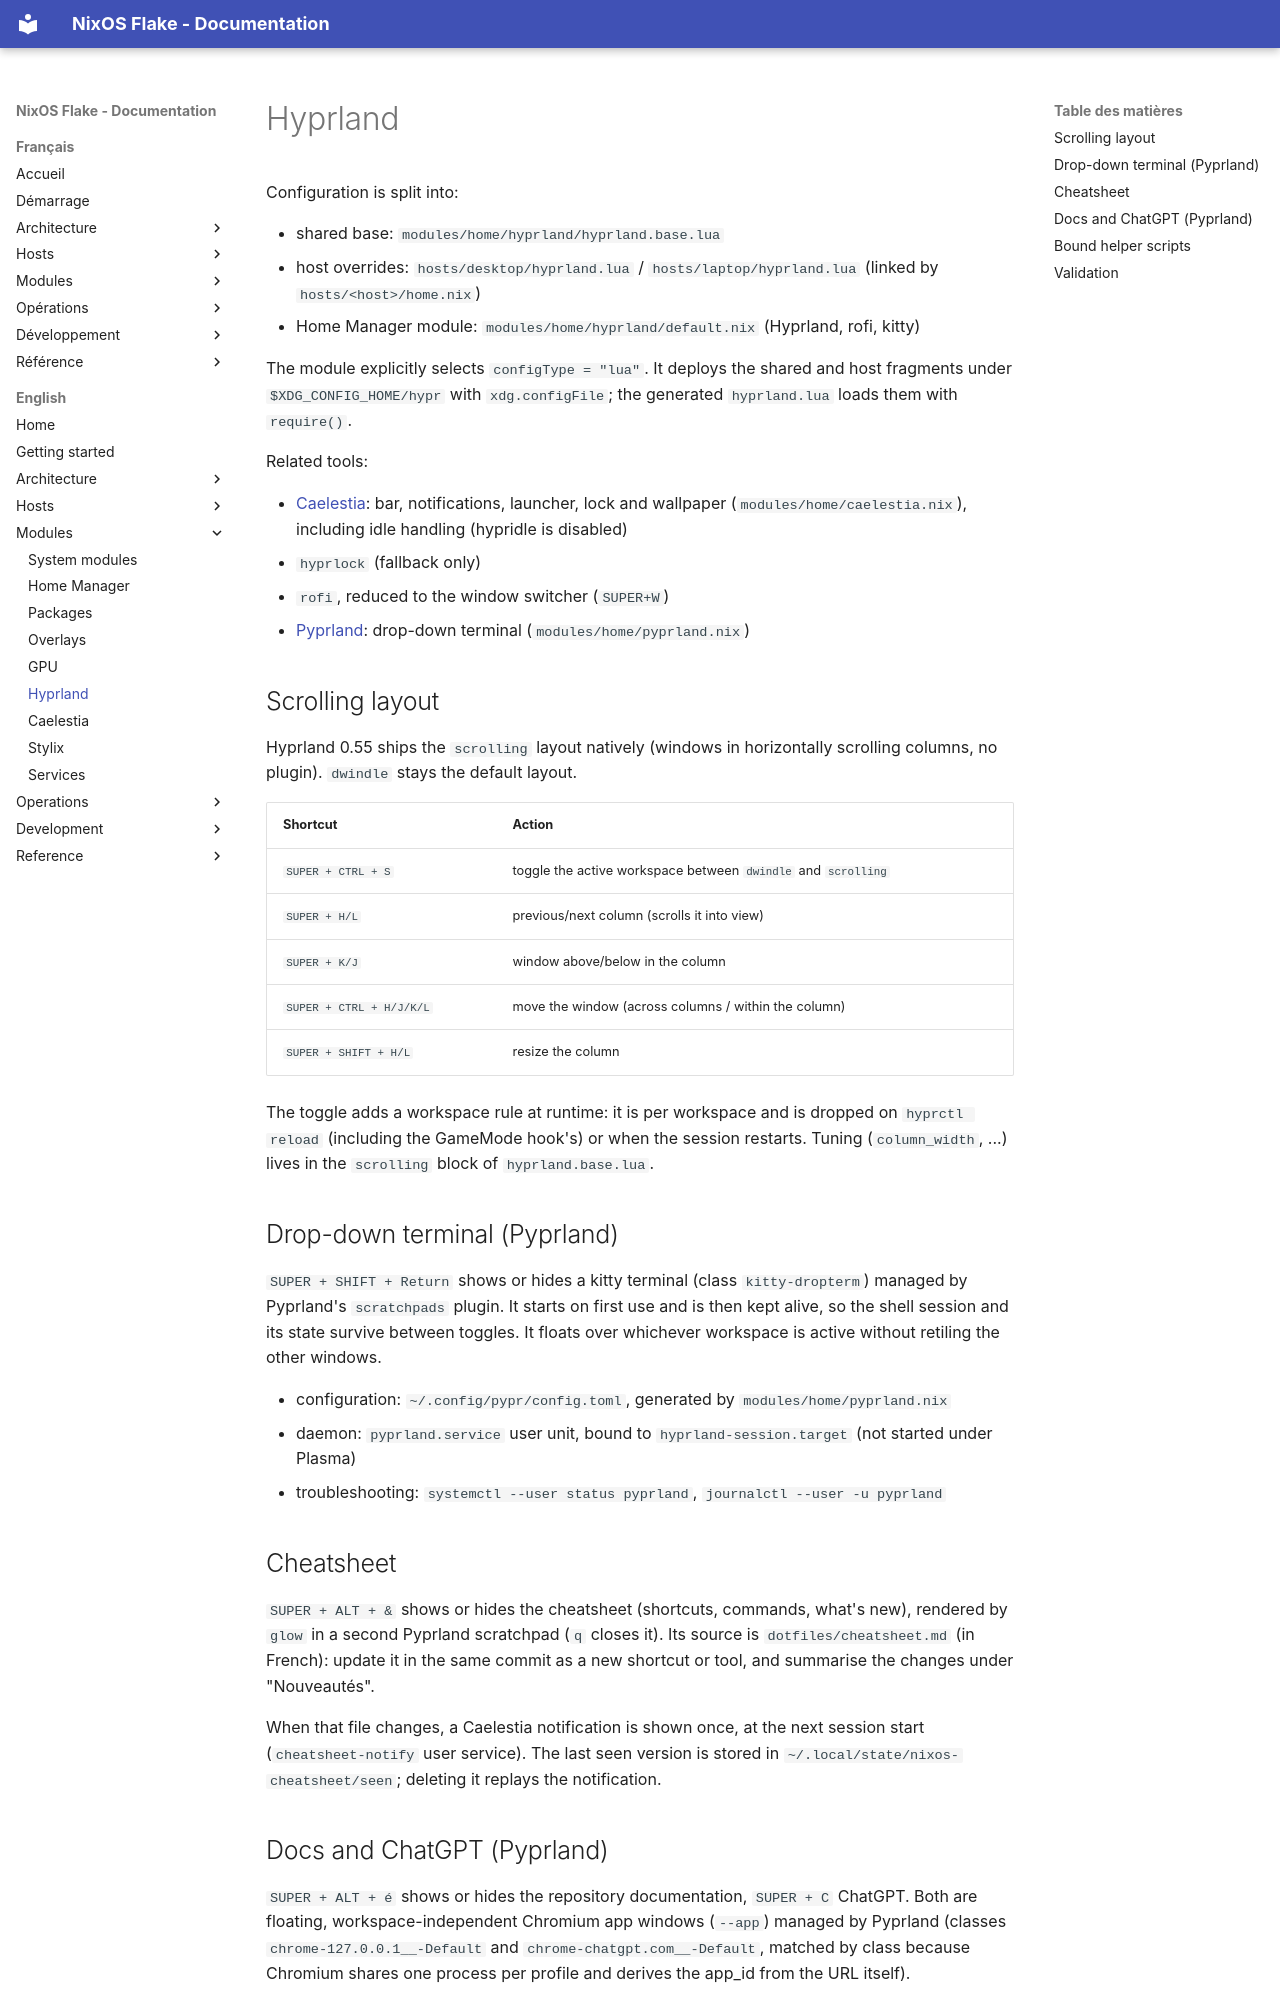

repository: llafon-analytics/nixos · page: en/modules/hyprland/index.html · generator: mkdocs

# Hyprland

Configuration is split into:

- shared base: `modules/home/hyprland/hyprland.base.lua`
- host overrides: `hosts/desktop/hyprland.lua` / `hosts/laptop/hyprland.lua`
  (linked by `hosts/<host>/home.nix`)
- Home Manager module: `modules/home/hyprland/default.nix` (Hyprland, rofi, kitty)

The module explicitly selects `configType = "lua"`. It deploys
the shared and host fragments under `$XDG_CONFIG_HOME/hypr` with
`xdg.configFile`; the generated `hyprland.lua` loads them with `require()`.

Related tools:

- [Caelestia](caelestia.md): bar, notifications, launcher, lock and wallpaper
  (`modules/home/caelestia.nix`), including idle handling (hypridle is disabled)
- `hyprlock` (fallback only)
- `rofi`, reduced to the window switcher (`SUPER+W`)
- [Pyprland](#drop-down-terminal-pyprland): drop-down terminal (`modules/home/pyprland.nix`)

## Scrolling layout

Hyprland 0.55 ships the `scrolling` layout natively (windows in horizontally
scrolling columns, no plugin). `dwindle` stays the default layout.

| Shortcut | Action |
|---|---|
| `SUPER + CTRL + S` | toggle the active workspace between `dwindle` and `scrolling` |
| `SUPER + H/L` | previous/next column (scrolls it into view) |
| `SUPER + K/J` | window above/below in the column |
| `SUPER + CTRL + H/J/K/L` | move the window (across columns / within the column) |
| `SUPER + SHIFT + H/L` | resize the column |

The toggle adds a workspace rule at runtime: it is per workspace and is dropped
on `hyprctl reload` (including the GameMode hook's) or when the session
restarts. Tuning (`column_width`, ...) lives in the `scrolling` block of
`hyprland.base.lua`.

## Drop-down terminal (Pyprland)

`SUPER + SHIFT + Return` shows or hides a kitty terminal (class
`kitty-dropterm`) managed by Pyprland's `scratchpads` plugin. It starts on first
use and is then kept alive, so the shell session and its state survive between
toggles. It floats over whichever workspace is active without retiling the other
windows.

- configuration: `~/.config/pypr/config.toml`, generated by `modules/home/pyprland.nix`
- daemon: `pyprland.service` user unit, bound to `hyprland-session.target`
  (not started under Plasma)
- troubleshooting: `systemctl --user status pyprland`, `journalctl --user -u pyprland`

## Cheatsheet

`SUPER + ALT + &` shows or hides the cheatsheet (shortcuts, commands, what's new),
rendered by `glow` in a second Pyprland scratchpad (`q` closes it). Its source
is `dotfiles/cheatsheet.md` (in French): update it in the same commit as a new
shortcut or tool, and summarise the changes under "Nouveautés".

When that file changes, a Caelestia notification is shown once, at the next
session start (`cheatsheet-notify` user service). The last seen version is
stored in `~/.local/state/nixos-cheatsheet/seen`; deleting it replays the
notification.
